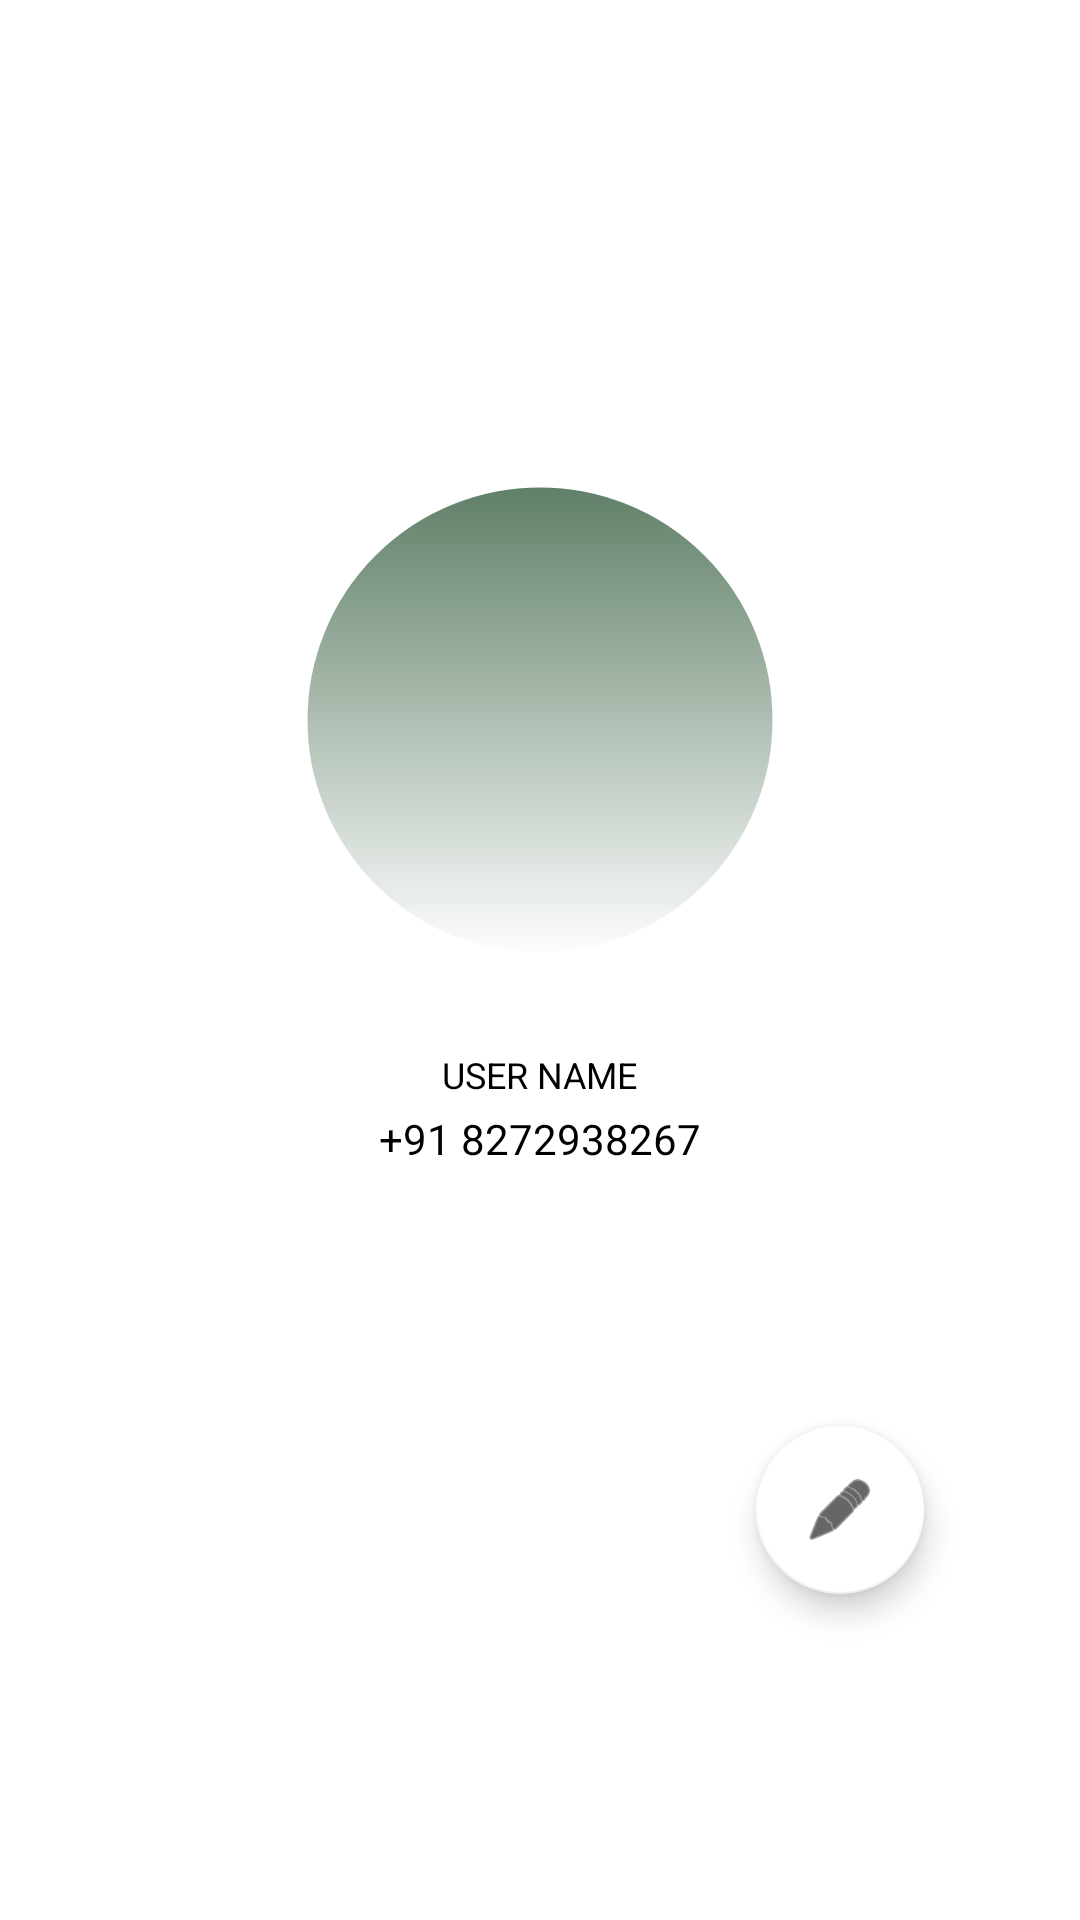

Android layout source for this screen:
<!-- AndroidManifest.xml: application theme Theme.BookHub2 -->
<!-- res/layout/fragment_profile.xml -->
<?xml version="1.0" encoding="utf-8"?>
<androidx.constraintlayout.widget.ConstraintLayout xmlns:android="http://schemas.android.com/apk/res/android"
    xmlns:app="http://schemas.android.com/apk/res-auto"
    xmlns:tools="http://schemas.android.com/tools"
    android:layout_width="match_parent"
    android:layout_height="match_parent"
    android:background="@color/background"
    tools:context=".fragment.ProfileFragment"
    >
    <androidx.constraintlayout.widget.ConstraintLayout
        android:id="@+id/profile"
        android:layout_width="match_parent"
        android:layout_height="match_parent"
        android:visibility="visible">
    <com.google.android.material.imageview.ShapeableImageView
        android:id="@+id/imageView"
        android:layout_width="180dp"
        android:layout_height="180dp"
        android:padding="10dp"
        android:layout_marginTop="150dp"
        app:layout_constraintEnd_toEndOf="parent"
        app:shapeAppearanceOverlay="@style/cornerImage"
        app:strokeWidth="5dp"
        app:strokeColor="@color/white"
        app:layout_constraintStart_toStartOf="parent"
        app:layout_constraintTop_toTopOf="parent"
        android:src="@drawable/gradient_main" />

    <TextView
        android:id="@+id/userName"
        android:layout_width="wrap_content"
        android:layout_height="wrap_content"
        android:layout_marginTop="20dp"
        android:text="USER NAME"
        android:textColor="@color/black"
        android:textSize="12sp"
        app:layout_constraintEnd_toEndOf="parent"
        app:layout_constraintStart_toStartOf="parent"
        app:layout_constraintTop_toBottomOf="@+id/imageView" />

    <TextView
        android:id="@+id/userNumber"
        android:layout_width="wrap_content"
        android:layout_height="wrap_content"
        android:layout_marginTop="20dp"
        android:textSize="14sp"
        android:textColor="@color/black"
        android:text="+91 8272938267"
        app:layout_constraintEnd_toEndOf="parent"
        app:layout_constraintStart_toStartOf="parent"
        app:layout_constraintTop_toTopOf="@+id/userName" />

    <com.google.android.material.floatingactionbutton.FloatingActionButton
        android:id="@+id/floatingActionButton"
        android:layout_width="wrap_content"
        android:layout_height="wrap_content"
        android:layout_marginStart="200dp"
        android:tint="@color/white"
        android:src="@android:drawable/ic_menu_edit"
        app:layout_constraintBottom_toBottomOf="parent"
        app:layout_constraintEnd_toEndOf="parent"
        app:layout_constraintStart_toStartOf="parent"
        app:layout_constraintTop_toBottomOf="@+id/userName" />
    </androidx.constraintlayout.widget.ConstraintLayout>

    <androidx.constraintlayout.widget.ConstraintLayout
        android:id="@+id/editProfile"
        android:layout_width="match_parent"
        android:layout_height="match_parent"
        android:visibility="gone"
        >

        <com.google.android.material.imageview.ShapeableImageView
            android:id="@+id/imageDP"
            android:layout_width="180dp"
            android:layout_height="180dp"
            android:layout_marginTop="150dp"
            android:padding="10dp"
            android:src="@drawable/gradient_main"
            app:layout_constraintEnd_toEndOf="parent"
            app:layout_constraintStart_toStartOf="parent"
            app:layout_constraintTop_toTopOf="parent"
            app:shapeAppearanceOverlay="@style/cornerImage"
            app:strokeColor="@color/white"
            app:strokeWidth="5dp" />

        <Button
            android:id="@+id/editPicture"
            android:layout_width="match_parent"
            android:layout_height="wrap_content"
            android:layout_margin="20dp"
            android:layout_marginTop="48dp"
            android:background="@color/topColor"
            android:text="EDIT PICTURE"
            app:layout_constraintEnd_toEndOf="parent"
            app:layout_constraintHorizontal_bias="0.0"
            app:layout_constraintStart_toStartOf="parent"
            app:layout_constraintTop_toBottomOf="@+id/imageDP" />

        <EditText
            android:id="@+id/userText"
            android:layout_width="match_parent"
            android:background="#f5f5f5"
            android:layout_height="wrap_content"
            android:layout_margin="20dp"
            android:gravity="center"
            android:inputType="text"
            android:text="UserName"
            android:textColor="@color/black"
            android:textSize="15sp"
            app:layout_constraintEnd_toEndOf="parent"
            app:layout_constraintStart_toStartOf="parent"
            app:layout_constraintTop_toBottomOf="@+id/editPicture" />

        <Button
            android:id="@+id/save"
            android:layout_width="match_parent"
            android:layout_height="50dp"
            android:layout_margin="86dp"
            android:layout_marginTop="117dp"
            android:background="@color/topColor"
            android:text="SAVE"
            app:layout_constraintEnd_toEndOf="parent"
            app:layout_constraintStart_toStartOf="parent"
            app:layout_constraintTop_toBottomOf="@+id/userText" />
    </androidx.constraintlayout.widget.ConstraintLayout>
</androidx.constraintlayout.widget.ConstraintLayout>
<!-- resources referenced by this layout -->
<resources>
  <color name="background">#FFFFFF</color>
  <color name="black">#FF000000</color>
  <color name="topColor">#5E7E66</color>
  <color name="white">#FFFFFFFF</color>
  <!-- drawable gradient_main (drawable) -->
  <?xml version="1.0" encoding="utf-8"?>
  <shape xmlns:android="http://schemas.android.com/apk/res/android">
  <gradient
      android:startColor="@color/topColor"
      android:angle="270"
      android:endColor="@color/white"
      />
  </shape>
  <style name="cornerImage">
          <item name="cornerSize">50%</item>
      </style>
  <style name="Theme.BookHub2" parent="Theme.MaterialComponents.DayNight.NoActionBar">
          
          <item name="colorPrimary">@color/topColor</item>
          <item name="colorPrimaryVariant">@color/topColor</item>
          <item name="colorOnPrimary">@color/white</item>
          
          <item name="colorSecondary">@color/white</item>
          <item name="colorSecondaryVariant">@color/teal_700</item>
          <item name="colorOnSecondary">@color/black</item>
          
          <item name="android:statusBarColor" tools:targetApi="l">?attr/colorPrimaryVariant</item>
          
          <item name="android:itemBackground">@android:color/white</item>
          <item name="android:itemTextAppearance">@style/customTextMenu</item>
  
      </style>
  <color name="teal_700">#FF018786</color>
  <style name="customTextMenu" parent="@android:style/TextAppearance.Widget.IconMenu.Item">
          <item name="android:textColor">@android:color/black</item>
      </style>
</resources>
